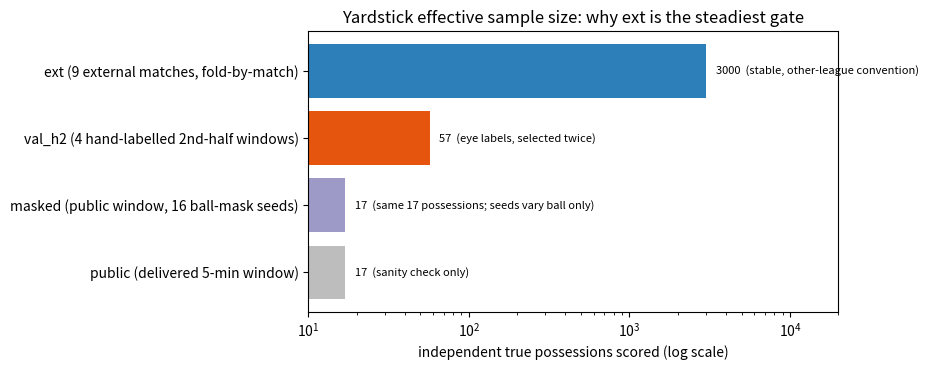

Reproduce this figure in Python. (Note: this script raises an exception after producing the figure.)
"""Effective independent possessions per yardstick. Read-only aggregate plot. No match data."""
import matplotlib
matplotlib.use("Agg")
import matplotlib.pyplot as plt

# Independent true possessions each yardstick actually scores on (from AUDIT.md / INVESTIGATION).
yardsticks = [
    ("ext (9 external matches, fold-by-match)", 3000, "stable, other-league convention"),
    ("val_h2 (4 hand-labelled 2nd-half windows)", 57, "eye labels, selected twice"),
    ("masked (public window, 16 ball-mask seeds)", 17, "same 17 possessions; seeds vary ball only"),
    ("public (delivered 5-min window)", 17, "sanity check only"),
]
names = [y[0] for y in yardsticks]
vals = [y[1] for y in yardsticks]
notes = [y[2] for y in yardsticks]
colors = ["#2c7fb8", "#e6550d", "#9e9ac8", "#bdbdbd"]

fig, ax = plt.subplots(figsize=(9, 3.8))
bars = ax.barh(names, vals, color=colors)
ax.set_xscale("log")
ax.set_xlabel("independent true possessions scored (log scale)")
ax.set_title("Yardstick effective sample size: why ext is the steadiest gate")
for bar, v, n in zip(bars, vals, notes):
    ax.text(v * 1.15, bar.get_y() + bar.get_height() / 2, f"{v}  ({n})",
            va="center", fontsize=8)
ax.set_xlim(10, 20000)
ax.invert_yaxis()
plt.tight_layout()
out = "/Users/bytedance/Desktop/BARCA/more-than-a-hack-2027/analysis/autonomous_research/literature/integrity/yardstick_sample_size.png"
plt.savefig(out, dpi=130)
print("wrote", out)
